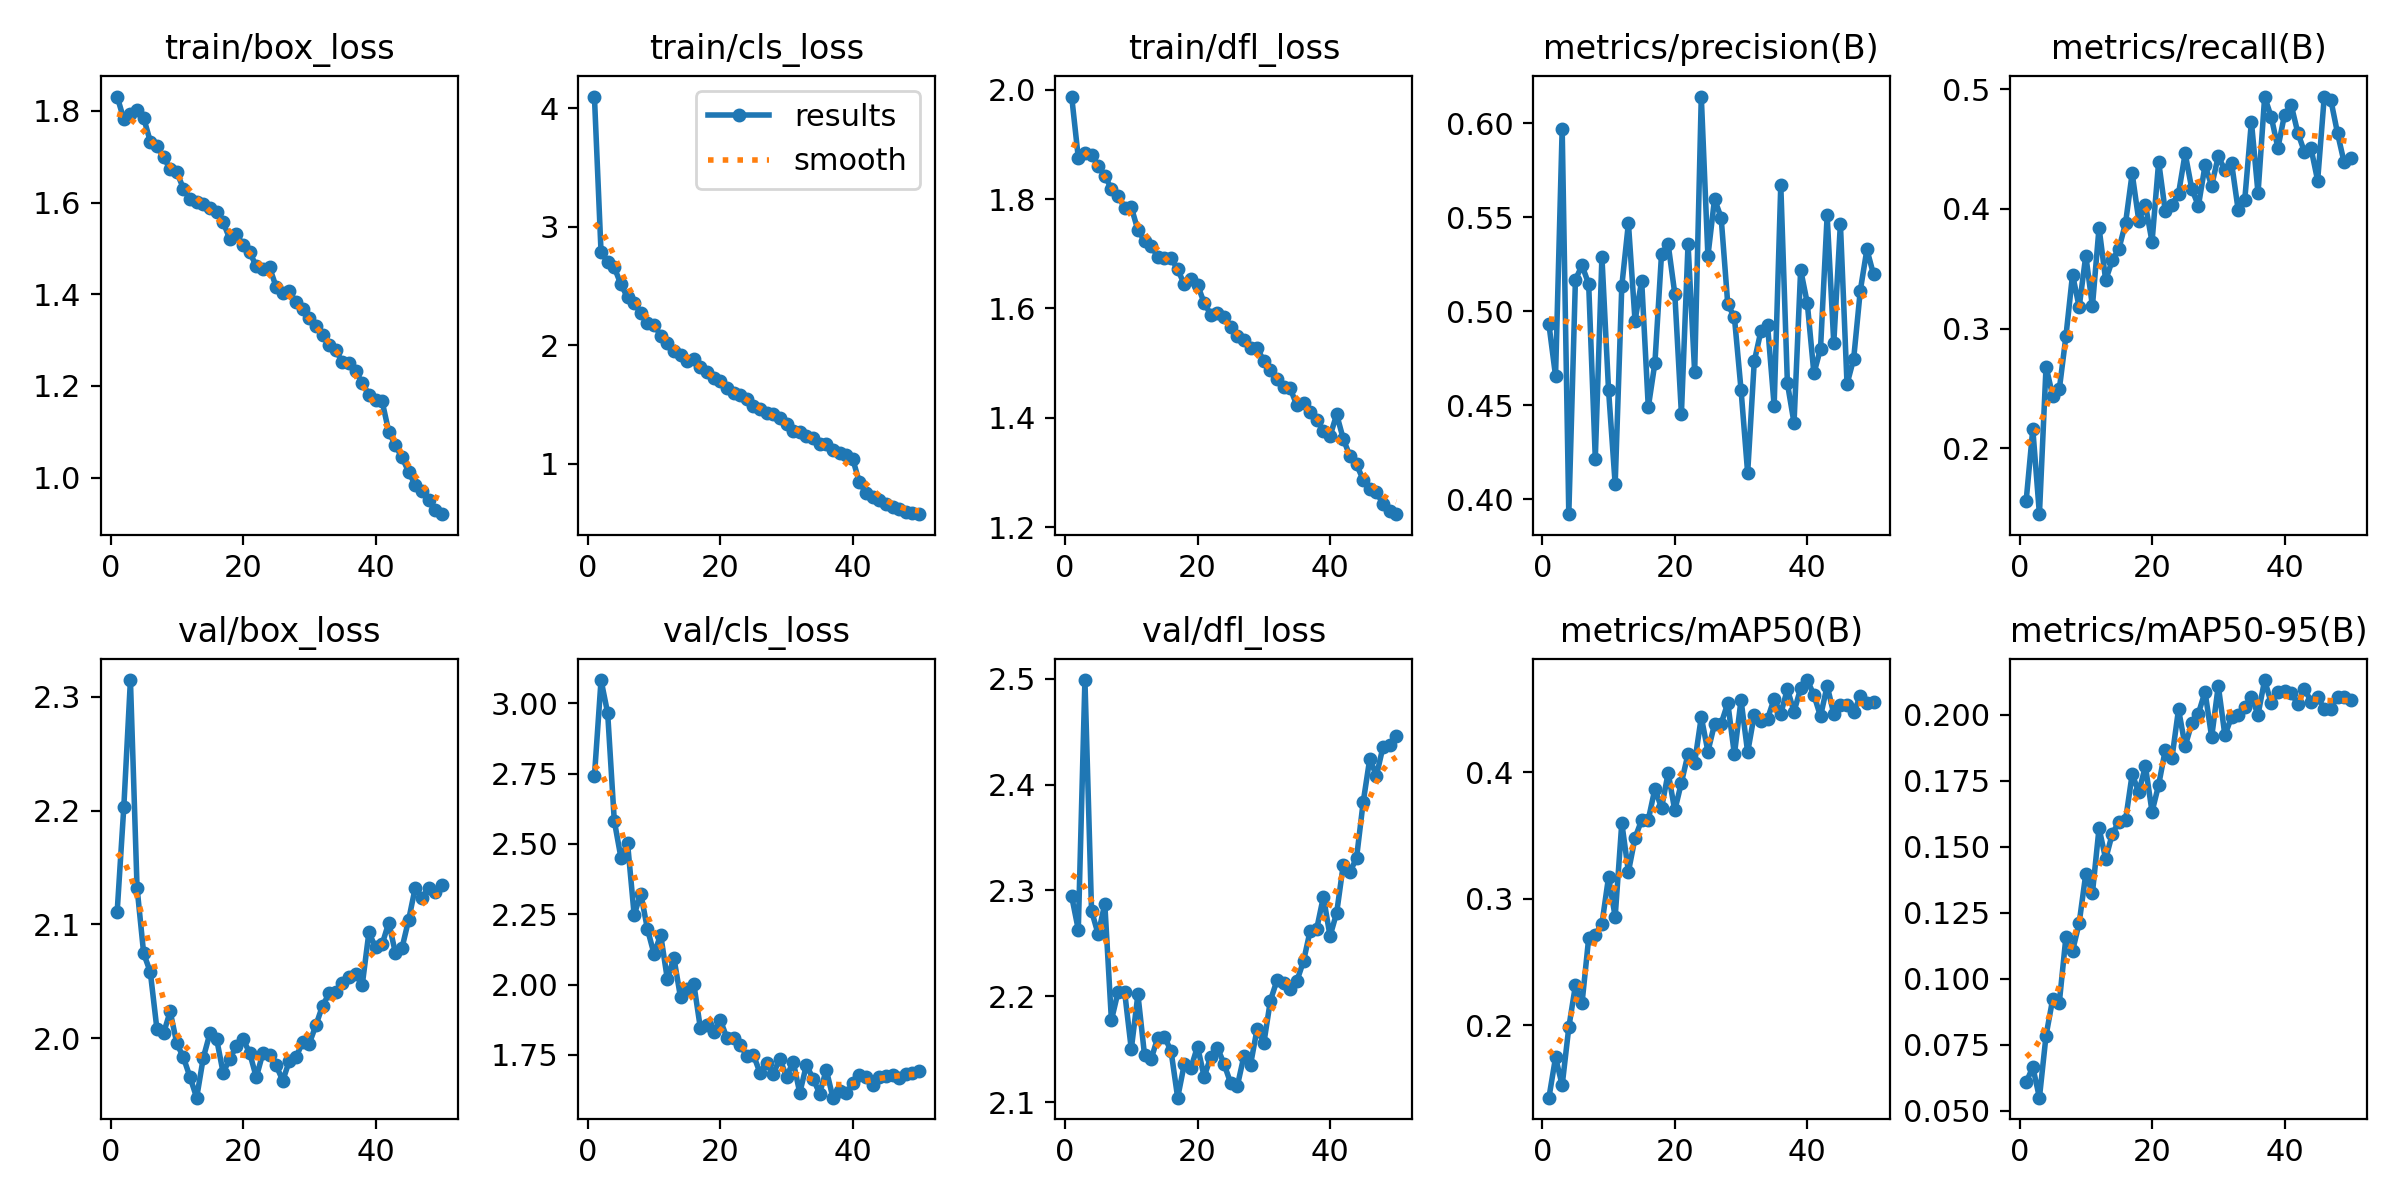

The table this chart was drawn from, first rows:
epoch, time, train/box_loss, train/cls_loss, train/dfl_loss, metrics/precision(B), metrics/recall(B), metrics/mAP50(B), metrics/mAP50-95(B), val/box_loss, val/cls_loss, val/dfl_loss, lr/pg0, lr/pg1, lr/pg2
1, 110.7, 1.831, 4.099, 1.987, 0.4931, 0.1563, 0.143, 0.06076, 2.111, 2.741, 2.294, 0.0001578, 0.0001578, 0.0001578
2, 194.8, 1.782, 2.784, 1.875, 0.4656, 0.2162, 0.1747, 0.0666, 2.203, 3.083, 2.263, 0.0003102, 0.0003102, 0.0003102
3, 276.2, 1.792, 2.705, 1.884, 0.5972, 0.145, 0.1528, 0.05498, 2.315, 2.965, 2.499, 0.0004564, 0.0004564, 0.0004564
4, 357.2, 1.801, 2.658, 1.88, 0.3921, 0.2683, 0.1984, 0.0785, 2.132, 2.582, 2.281, 0.0004477, 0.0004477, 0.0004477
5, 438.7, 1.785, 2.514, 1.861, 0.5169, 0.2438, 0.2316, 0.09228, 2.075, 2.451, 2.259, 0.0004383, 0.0004383, 0.0004383
6, 519.8, 1.733, 2.405, 1.843, 0.5244, 0.2492, 0.2177, 0.09093, 2.058, 2.503, 2.287, 0.0004289, 0.0004289, 0.0004289
7, 600.9, 1.723, 2.356, 1.819, 0.5146, 0.2936, 0.2688, 0.1158, 2.008, 2.247, 2.177, 0.0004195, 0.0004195, 0.0004195
8, 681.4, 1.698, 2.272, 1.806, 0.4217, 0.3451, 0.2717, 0.1105, 2.004, 2.324, 2.204, 0.00041, 0.00041, 0.00041
9, 762.2, 1.673, 2.192, 1.784, 0.529, 0.318, 0.2803, 0.1211, 2.023, 2.198, 2.204, 0.0004006, 0.0004006, 0.0004006
10, 842.8, 1.666, 2.174, 1.785, 0.4582, 0.361, 0.3171, 0.1398, 1.995, 2.109, 2.15, 0.0003912, 0.0003912, 0.0003912
11, 923.6, 1.631, 2.082, 1.743, 0.408, 0.3187, 0.2857, 0.1324, 1.983, 2.177, 2.202, 0.0003818, 0.0003818, 0.0003818
12, 1005, 1.607, 2.017, 1.724, 0.5134, 0.3842, 0.3599, 0.1571, 1.966, 2.02, 2.144, 0.0003723, 0.0003723, 0.0003723
13, 1086, 1.602, 1.955, 1.714, 0.5469, 0.3405, 0.3213, 0.1454, 1.948, 2.095, 2.141, 0.0003629, 0.0003629, 0.0003629
14, 1167, 1.597, 1.916, 1.694, 0.4949, 0.357, 0.3481, 0.1549, 1.983, 1.954, 2.161, 0.0003535, 0.0003535, 0.0003535
15, 1249, 1.588, 1.871, 1.693, 0.5164, 0.3667, 0.3622, 0.1595, 2.004, 1.983, 2.162, 0.0003441, 0.0003441, 0.0003441
16, 1329, 1.58, 1.887, 1.692, 0.449, 0.3881, 0.3623, 0.1601, 2, 2.003, 2.148, 0.0003346, 0.0003346, 0.0003346
17, 1410, 1.557, 1.814, 1.671, 0.4726, 0.4296, 0.3869, 0.1775, 1.97, 1.844, 2.104, 0.0003252, 0.0003252, 0.0003252
18, 1491, 1.52, 1.773, 1.644, 0.5306, 0.3902, 0.3716, 0.1707, 1.982, 1.856, 2.136, 0.0003158, 0.0003158, 0.0003158
19, 1571, 1.531, 1.722, 1.653, 0.5357, 0.4033, 0.3994, 0.1805, 1.993, 1.833, 2.132, 0.0003064, 0.0003064, 0.0003064
20, 1652, 1.507, 1.702, 1.643, 0.5094, 0.3724, 0.3698, 0.1633, 1.999, 1.874, 2.153, 0.0002969, 0.0002969, 0.0002969
21, 1732, 1.492, 1.644, 1.61, 0.4455, 0.4394, 0.3918, 0.1735, 1.987, 1.81, 2.124, 0.0002875, 0.0002875, 0.0002875
22, 1812, 1.461, 1.6, 1.589, 0.5359, 0.3979, 0.4143, 0.1867, 1.966, 1.81, 2.143, 0.0002781, 0.0002781, 0.0002781
23, 1893, 1.455, 1.577, 1.591, 0.4676, 0.4036, 0.4076, 0.1835, 1.987, 1.787, 2.151, 0.0002687, 0.0002687, 0.0002687
24, 1974, 1.459, 1.548, 1.585, 0.6143, 0.4127, 0.4435, 0.2021, 1.986, 1.746, 2.136, 0.0002592, 0.0002592, 0.0002592
25, 2056, 1.416, 1.486, 1.566, 0.5294, 0.4463, 0.4163, 0.1881, 1.976, 1.749, 2.118, 0.0002498, 0.0002498, 0.0002498
26, 2137, 1.403, 1.464, 1.549, 0.5597, 0.4166, 0.4379, 0.1969, 1.963, 1.686, 2.115, 0.0002404, 0.0002404, 0.0002404
27, 2218, 1.406, 1.428, 1.542, 0.5498, 0.4025, 0.4383, 0.2005, 1.98, 1.722, 2.144, 0.000231, 0.000231, 0.000231
28, 2299, 1.382, 1.417, 1.527, 0.5037, 0.4363, 0.4546, 0.2087, 1.983, 1.683, 2.135, 0.0002215, 0.0002215, 0.0002215
29, 2380, 1.368, 1.388, 1.528, 0.4969, 0.4194, 0.4139, 0.1916, 1.997, 1.737, 2.17, 0.0002121, 0.0002121, 0.0002121
30, 2460, 1.348, 1.336, 1.504, 0.4583, 0.4439, 0.457, 0.211, 1.995, 1.671, 2.156, 0.0002027, 0.0002027, 0.0002027
31, 2542, 1.33, 1.281, 1.487, 0.414, 0.4323, 0.4156, 0.1922, 2.011, 1.726, 2.196, 0.0001933, 0.0001933, 0.0001933
32, 2622, 1.312, 1.269, 1.47, 0.4734, 0.4386, 0.4454, 0.1992, 2.029, 1.615, 2.215, 0.0001838, 0.0001838, 0.0001838
33, 2703, 1.29, 1.232, 1.456, 0.4895, 0.3991, 0.4404, 0.1999, 2.039, 1.714, 2.213, 0.0001744, 0.0001744, 0.0001744
34, 2784, 1.278, 1.222, 1.453, 0.4929, 0.4078, 0.442, 0.2031, 2.041, 1.666, 2.207, 0.000165, 0.000165, 0.000165
35, 2865, 1.252, 1.17, 1.422, 0.4498, 0.4729, 0.4579, 0.2067, 2.048, 1.612, 2.215, 0.0001556, 0.0001556, 0.0001556
36, 2945, 1.25, 1.167, 1.427, 0.5673, 0.413, 0.4462, 0.2001, 2.054, 1.697, 2.233, 0.0001461, 0.0001461, 0.0001461
37, 3026, 1.232, 1.121, 1.41, 0.4618, 0.4935, 0.4655, 0.2132, 2.057, 1.598, 2.262, 0.0001367, 0.0001367, 0.0001367
38, 3106, 1.207, 1.095, 1.396, 0.4406, 0.4766, 0.4477, 0.2043, 2.047, 1.623, 2.264, 0.0001273, 0.0001273, 0.0001273
39, 3187, 1.181, 1.073, 1.376, 0.5221, 0.4508, 0.4662, 0.2085, 2.093, 1.613, 2.294, 0.0001179, 0.0001179, 0.0001179
40, 3267, 1.168, 1.041, 1.366, 0.5044, 0.4786, 0.4727, 0.2091, 2.08, 1.648, 2.257, 0.0001084, 0.0001084, 0.0001084
41, 3370, 1.166, 0.8431, 1.406, 0.4669, 0.4868, 0.4609, 0.2083, 2.083, 1.679, 2.279, 9.9008e-05, 9.9008e-05, 9.9008e-05
42, 3451, 1.1, 0.7542, 1.361, 0.4802, 0.4637, 0.4441, 0.2041, 2.102, 1.672, 2.324, 8.95832e-05, 8.95832e-05, 8.95832e-05
43, 3531, 1.07, 0.724, 1.33, 0.5511, 0.4476, 0.4681, 0.21, 2.075, 1.641, 2.317, 8.01584e-05, 8.01584e-05, 8.01584e-05
44, 3612, 1.044, 0.6939, 1.315, 0.4831, 0.4505, 0.4461, 0.205, 2.079, 1.671, 2.331, 7.07336e-05, 7.07336e-05, 7.07336e-05
45, 3692, 1.013, 0.663, 1.286, 0.5466, 0.4236, 0.4532, 0.2066, 2.104, 1.674, 2.383, 6.13088e-05, 6.13088e-05, 6.13088e-05
46, 3772, 0.9838, 0.6402, 1.269, 0.4613, 0.4938, 0.453, 0.2023, 2.132, 1.677, 2.424, 5.1884e-05, 5.1884e-05, 5.1884e-05
47, 3854, 0.9713, 0.6229, 1.264, 0.4747, 0.4906, 0.4471, 0.2024, 2.123, 1.669, 2.408, 4.24592e-05, 4.24592e-05, 4.24592e-05
48, 3934, 0.9516, 0.5927, 1.242, 0.511, 0.4632, 0.4598, 0.2068, 2.132, 1.681, 2.436, 3.30344e-05, 3.30344e-05, 3.30344e-05
49, 4015, 0.9289, 0.5823, 1.229, 0.5329, 0.4387, 0.4542, 0.2069, 2.129, 1.684, 2.437, 2.36096e-05, 2.36096e-05, 2.36096e-05
50, 4096, 0.9205, 0.5758, 1.224, 0.5197, 0.4425, 0.4552, 0.2055, 2.135, 1.692, 2.446, 1.41848e-05, 1.41848e-05, 1.41848e-05
